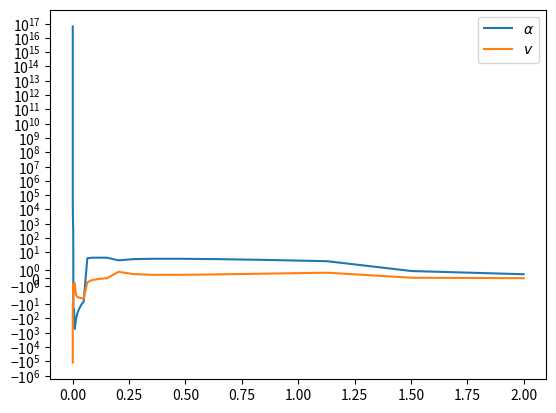

The matplotlib source for this figure:
import numpy as np
import math
import matplotlib.pyplot as plt
import scipy
from scipy import interpolate


def takeStep(alpha, v, x, dx):
    vp = (alpha*(x-v)-2.0/x)*(x-v)/((x-v)**2-1)
    alphap = (alpha-2.0/x*(x-v))*(x-v)*alpha/((x-v)**2-1)
    vt = v + vp*dx
    alphat = alpha + alphap*dx
    xt = x + dx
    vp1 = (alphat*(xt-vt)-2.0/xt)*(xt-vt)/((xt-vt)**2-1)
    alphap1 = (alphat-2.0/xt*(xt-vt))*(xt-vt)*alphat/((xt-vt)**2-1)
    vp = 0.5*(vp + vp1)
    alphap = 0.5*(alphap + alphap1)
    return v + vp*dx, alpha + alphap*dx

def getSolution(A, Nsteps):
    xvec = np.logspace(np.log10(2), -12.0, Nsteps)
    vvec = np.zeros(Nsteps)
    alphavec = np.zeros(Nsteps)
    vvec[0] = (-(A-2)/xvec[0])-((1-A/6)*(A-2))/(xvec[0]**3)
    alphavec[0] = A/xvec[0]**2-A*(A-2)/(2*xvec[0]**4)
    for i in range(0, Nsteps-1):
        alpha = alphavec[i]
        x = xvec[i]
        v = vvec[i]
        dx = xvec[i+1]-xvec[i]
        vvec[i+1], alphavec[i+1] = takeStep(alpha, v, x, dx)
    return xvec, alphavec, vvec

x4, alpha4, v4 = getSolution(2.0000001,100)

alphaHelp = scipy.interpolate.interp1d(x4, alpha4)
vHelp = scipy.interpolate.interp1d(x4, v4)

plt.yscale("symlog")
plt.plot(x4, alpha4, label = "$\\alpha$")
plt.plot(x4, v4, label = "$v$")
plt.legend()
plt.show()
